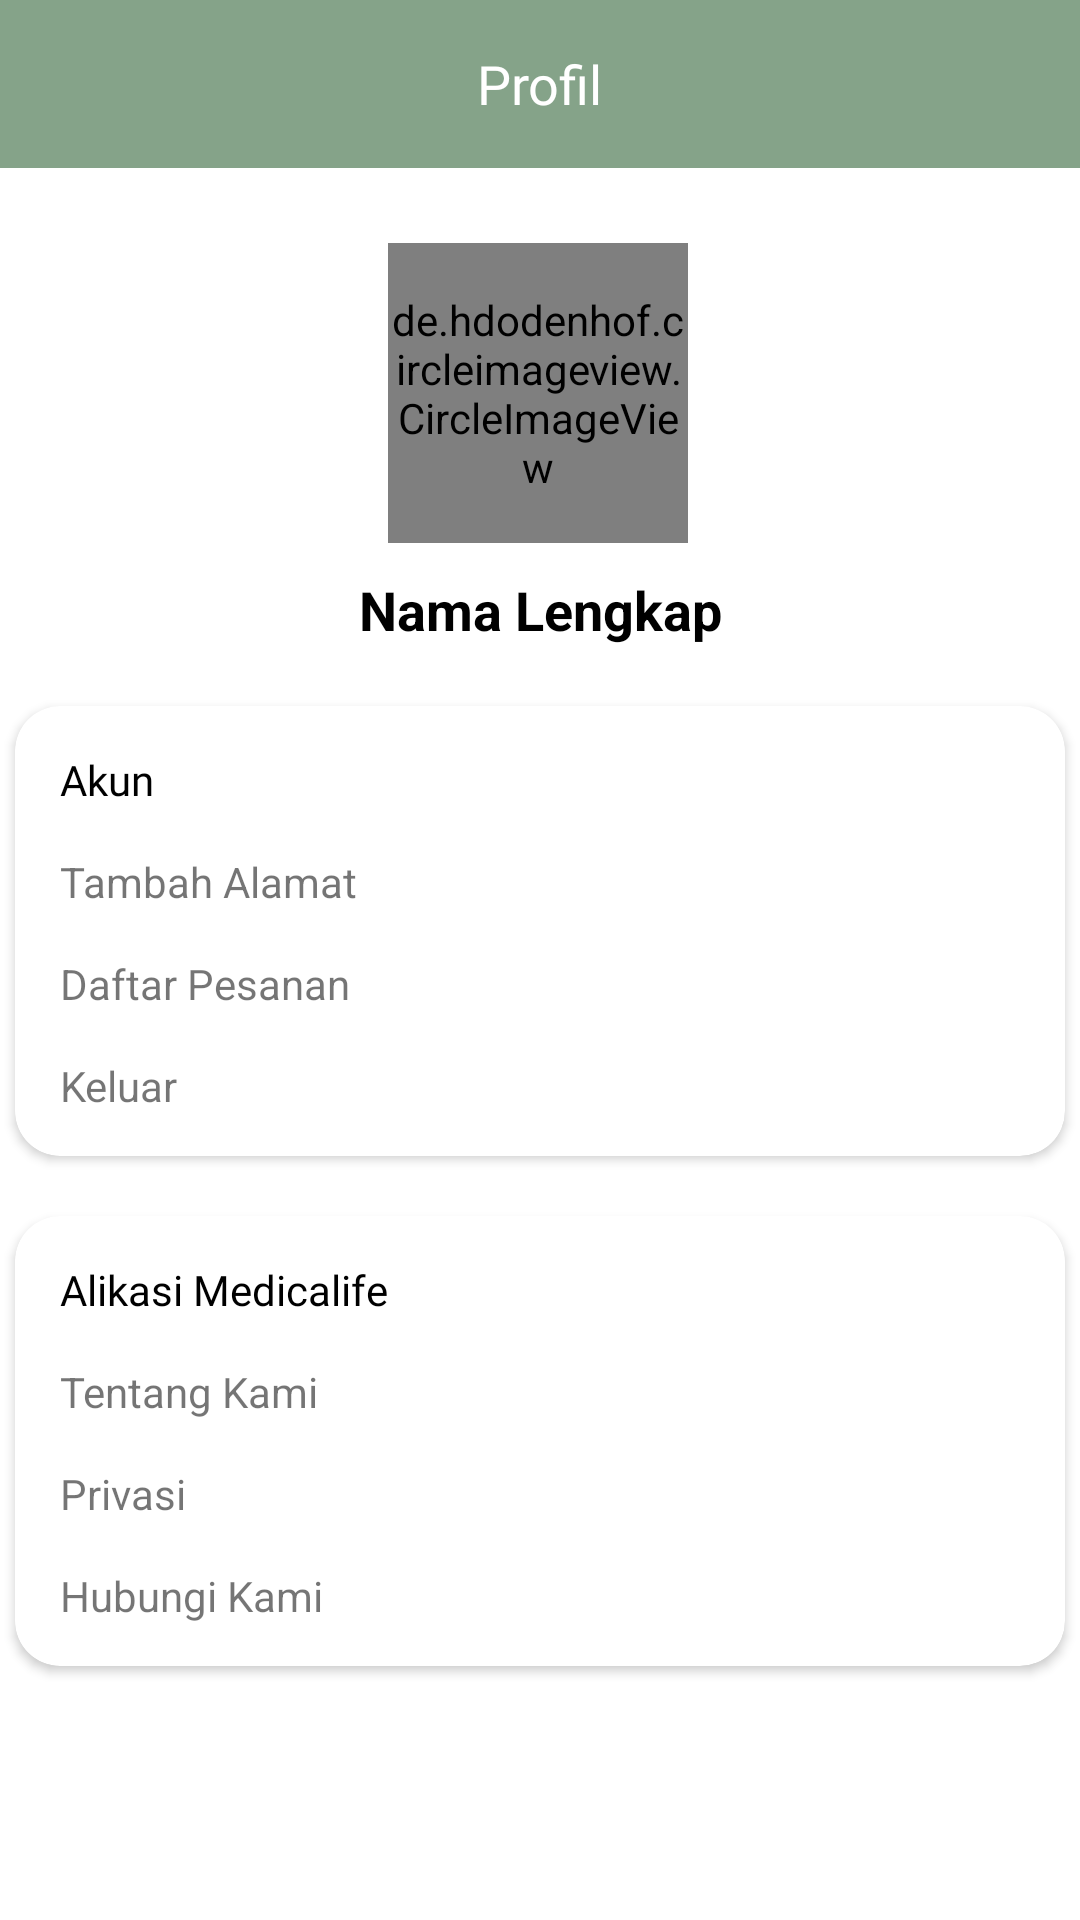

Layout XML and referenced resources for this Android screen:
<!-- AndroidManifest.xml: application theme Theme.Medicalife -->
<!-- res/layout/fragment_profile.xml -->
<?xml version="1.0" encoding="utf-8"?>
<androidx.constraintlayout.widget.ConstraintLayout xmlns:android="http://schemas.android.com/apk/res/android"
    xmlns:app="http://schemas.android.com/apk/res-auto"
    xmlns:tools="http://schemas.android.com/tools"
    android:layout_width="match_parent"
    android:layout_height="match_parent"
    tools:context=".ui.profile.ProfileFragment">

    <include
        android:id="@+id/toolbar"
        layout="@layout/custom_toolbar"
        android:layout_width="match_parent"
        android:layout_height="wrap_content"
        app:layout_constraintEnd_toEndOf="parent"
        app:layout_constraintStart_toStartOf="parent"
        app:layout_constraintTop_toTopOf="parent"/>

    <de.hdodenhof.circleimageview.CircleImageView
        android:id="@+id/profile_image"
        android:layout_width="100dp"
        android:layout_height="100dp"
        android:layout_centerVertical="true"
        android:layout_marginTop="25dp"
        app:layout_constraintEnd_toEndOf="parent"
        app:layout_constraintHorizontal_bias="0.498"
        app:layout_constraintStart_toStartOf="parent"
        app:layout_constraintTop_toBottomOf="@+id/toolbar"
        android:src="@drawable/empty_cart_illustration"/>

    <TextView
        android:id="@+id/profile_name"
        android:layout_width="wrap_content"
        android:layout_height="wrap_content"
        android:layout_marginTop="10dp"
        android:text="Nama Lengkap"
        android:textAlignment="center"
        android:textSize="18sp"
        android:textStyle="bold"
        android:textColor="@color/black"
        app:layout_constraintEnd_toEndOf="parent"
        app:layout_constraintStart_toStartOf="parent"
        app:layout_constraintTop_toBottomOf="@+id/profile_image" />

    <androidx.cardview.widget.CardView
        android:id="@+id/cardView1"
        android:layout_width="350dp"
        android:layout_height="150dp"
        app:cardCornerRadius="15dp"
        android:layout_marginTop="20dp"
        app:layout_constraintEnd_toEndOf="parent"
        app:layout_constraintStart_toStartOf="parent"
        app:layout_constraintTop_toBottomOf="@+id/profile_name">

        <LinearLayout
            android:layout_width="match_parent"
            android:layout_height="match_parent"
            android:orientation="vertical">

            <TextView
                android:id="@+id/textView9"
                android:layout_width="wrap_content"
                android:layout_height="wrap_content"
                android:layout_marginStart="15dp"
                android:layout_marginTop="15dp"
                android:fontFamily="@font/poppins_bold"
                android:textColor="@color/black"
                android:text="Akun"
                app:layout_constraintStart_toStartOf="parent"
                app:layout_constraintTop_toTopOf="parent" />

            <LinearLayout
                android:id="@+id/addAddress"
                android:layout_width="match_parent"
                android:layout_height="wrap_content"
                android:layout_marginHorizontal="15dp"
                android:layout_marginTop="15dp"
                android:orientation="horizontal">

                <TextView
                    android:id="@+id/textView10"
                    android:layout_width="0dp"
                    android:layout_height="wrap_content"
                    android:layout_weight="1"
                    android:text="Tambah Alamat" />

                <ImageView
                    android:layout_width="18dp"
                    android:layout_height="18dp"
                    android:src="@drawable/ic_arrow_next" />
            </LinearLayout>

            <LinearLayout
                android:id="@+id/historyOrder"
                android:layout_width="match_parent"
                android:layout_height="wrap_content"
                android:layout_marginHorizontal="15dp"
                android:layout_marginTop="15dp"
                android:orientation="horizontal">

                <TextView
                    android:id="@+id/textView12"
                    android:layout_width="0dp"
                    android:layout_height="wrap_content"
                    android:layout_weight="1"
                    android:text="Daftar Pesanan" />

                <ImageView
                    android:layout_width="18dp"
                    android:layout_height="18dp"
                    android:src="@drawable/ic_arrow_next" />
            </LinearLayout>

            <LinearLayout
                android:id="@+id/logout"
                android:layout_width="match_parent"
                android:layout_height="wrap_content"
                android:layout_marginHorizontal="15dp"
                android:layout_marginTop="15dp"
                android:orientation="horizontal">

                <TextView
                    android:id="@+id/textView11"
                    android:layout_width="0dp"
                    android:layout_height="wrap_content"
                    android:layout_weight="1"
                    android:text="Keluar" />

                <ImageView
                    android:layout_width="18dp"
                    android:layout_height="18dp"
                    android:src="@drawable/ic_arrow_next" />
            </LinearLayout>

        </LinearLayout>

    </androidx.cardview.widget.CardView>

    <androidx.cardview.widget.CardView
        android:id="@+id/cardView2"
        android:layout_width="350dp"
        android:layout_height="150dp"
        app:cardCornerRadius="15dp"
        android:layout_marginTop="20dp"
        app:layout_constraintEnd_toEndOf="parent"
        app:layout_constraintStart_toStartOf="parent"
        app:layout_constraintTop_toBottomOf="@+id/cardView1">

        <LinearLayout
            android:layout_width="match_parent"
            android:layout_height="match_parent"
            android:orientation="vertical">

            <TextView
                android:id="@+id/textView88"
                android:layout_width="wrap_content"
                android:layout_height="wrap_content"
                android:layout_marginStart="15dp"
                android:layout_marginTop="15dp"
                android:fontFamily="@font/poppins_bold"
                android:textColor="@color/black"
                android:text="Alikasi Medicalife"
                app:layout_constraintStart_toStartOf="parent"
                app:layout_constraintTop_toTopOf="parent" />

            <LinearLayout
                android:id="@+id/tnt_kami_profile"
                android:layout_width="match_parent"
                android:layout_height="wrap_content"
                android:layout_marginHorizontal="15dp"
                android:layout_marginTop="15dp"
                android:orientation="horizontal">

                <TextView
                    android:id="@+id/textView8"
                    android:layout_width="0dp"
                    android:layout_height="wrap_content"
                    android:layout_weight="1"
                    android:text="Tentang Kami" />

                <ImageView
                    android:layout_width="18dp"
                    android:layout_height="18dp"
                    android:src="@drawable/ic_arrow_next" />
            </LinearLayout>

            <LinearLayout
                android:id="@+id/privasi_profile"
                android:layout_width="match_parent"
                android:layout_height="wrap_content"
                android:layout_marginHorizontal="15dp"
                android:layout_marginTop="15dp"
                android:orientation="horizontal">

                <TextView
                    android:id="@+id/textView77"
                    android:layout_width="0dp"
                    android:layout_height="wrap_content"
                    android:layout_weight="1"
                    android:text="Privasi" />

                <ImageView
                    android:layout_width="18dp"
                    android:layout_height="18dp"
                    android:src="@drawable/ic_arrow_next" />
            </LinearLayout>

            <LinearLayout
                android:id="@+id/hubungi_kami_profile"
                android:layout_width="match_parent"
                android:layout_height="wrap_content"
                android:layout_marginHorizontal="15dp"
                android:layout_marginTop="15dp"
                android:orientation="horizontal">

                <TextView
                    android:id="@+id/textView3"
                    android:layout_width="0dp"
                    android:layout_height="wrap_content"
                    android:layout_weight="1"
                    android:text="Hubungi Kami" />

                <ImageView
                    android:layout_width="18dp"
                    android:layout_height="18dp"
                    android:src="@drawable/ic_arrow_next" />
            </LinearLayout>

        </LinearLayout>

    </androidx.cardview.widget.CardView>

    <TextView
        android:id="@+id/app_version"
        android:layout_width="match_parent"
        android:layout_height="wrap_content"
        android:text="Versi"
        android:fontFamily="@font/poppins_regular"
        android:textColor="@color/black"
        android:layout_marginTop="80dp"
        app:layout_constraintEnd_toEndOf="parent"
        app:layout_constraintStart_toStartOf="parent"
        app:layout_constraintTop_toBottomOf="@+id/cardView2"
        android:textAlignment="center"/>

    <ProgressBar
        android:id="@+id/progressBarProfile"
        android:layout_width="wrap_content"
        android:layout_height="wrap_content"
        android:visibility="gone"
        app:layout_constraintBottom_toBottomOf="parent"
        app:layout_constraintEnd_toEndOf="parent"
        app:layout_constraintStart_toStartOf="parent"
        app:layout_constraintTop_toTopOf="parent" />

</androidx.constraintlayout.widget.ConstraintLayout>
<!-- res/layout/custom_toolbar.xml (included above) -->
<?xml version="1.0" encoding="utf-8"?>
<androidx.appcompat.widget.Toolbar xmlns:android="http://schemas.android.com/apk/res/android"
    android:layout_width="match_parent"
    android:layout_height="wrap_content"
    android:id="@+id/toolbar_new_page"
    android:background="@color/green800">

    <ImageView
        android:id="@+id/nav_back"
        android:layout_width="wrap_content"
        android:layout_height="wrap_content"
        android:src="@drawable/ic_arrow_back"/>

    <TextView
        android:id="@+id/tv_toolbar_name"
        android:layout_width="wrap_content"
        android:layout_height="wrap_content"
        android:text="Profil"
        android:fontFamily="@font/poppins_bold"
        android:layout_gravity="center_horizontal"
        android:textColor="@color/white"
        android:textSize="18sp"/>

</androidx.appcompat.widget.Toolbar>
<!-- resources referenced by this layout -->
<resources>
  <color name="black">#FF000000</color>
  <color name="green800">#85A389</color>
  <color name="white">#FFFFFFFF</color>
  <!-- drawable empty_cart_illustration: png bitmap (drawable, 13913 bytes) -->
  <style name="Theme.Medicalife" parent="Base.Theme.Medicalife" />
  <style name="Base.Theme.Medicalife" parent="Theme.MaterialComponents.Light.NoActionBar">
          
           <item name="colorPrimary">@color/green800</item>
           <item name="colorOnPrimary">@color/white</item>
  
           <item name="colorSecondary">@color/green500</item>
           <item name="colorOnSecondary">@color/white</item>
  
          <item name="android:statusBarColor">?attr/colorPrimary</item>
  
      </style>
  <color name="green500">#9DB5A1</color>
</resources>
